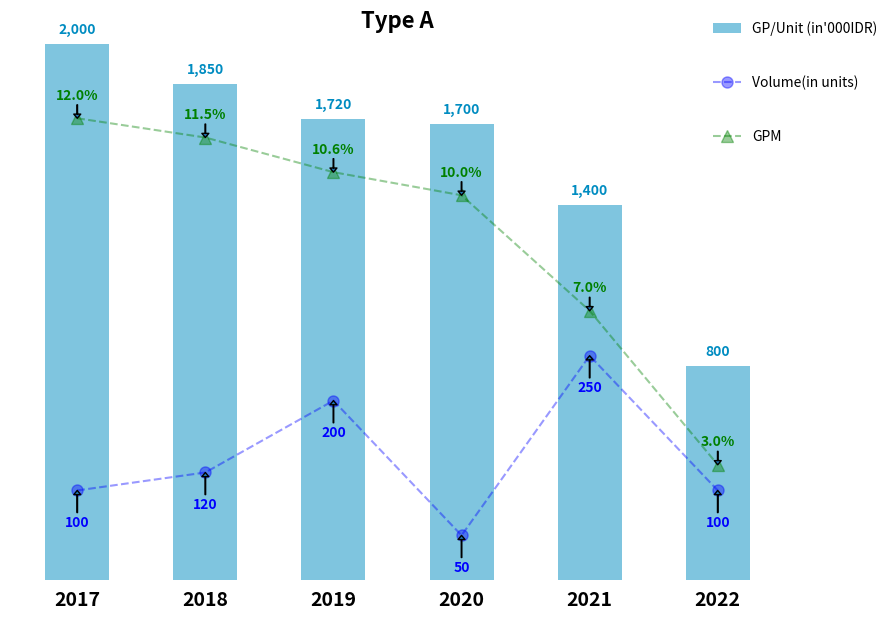

The matplotlib source for this figure:
%matplotlib notebook

import matplotlib.pyplot as plt


volume=[100,120,200,50,250,100]
gpm=[12,11.5,10.6,10,7,3]
gp_per_unit=[2000,1850,1720,1700,1400,800]
year=[2017,2018,2019,2020,2021,2022]

# Create figure and axis #1
fig, ax1 = plt.subplots(figsize=(10, 7))


# plot bar chart on axis #1
bars = ax1.bar(year, gp_per_unit, width=0.5, alpha=0.5, label="GP/Unit (in'000IDR)", color="#008cc1")

ax1.set_ylim(0, 2010)
ax1.legend(loc=(0.9,1), frameon=False)
ax1.set_title('Type A', pad=10, fontsize=16, weight='bold')

# direct label each bar with Y axis values
for bar in bars:
    height = bar.get_height()
    ax1.text(bar.get_x() + bar.get_width()/2, bar.get_height() + 40, '{:,.0f}'.format(height), 
                 ha='center', color="#008cc1", fontsize=10, weight='bold')

labels = ax1.get_xticklabels()
for label in labels:
    label.set_fontsize(14)
    label.set_fontweight('bold')
    
# set up the 2nd axis
ax2 = ax1.twinx() 
# plot line chart on axis #2
ax2.plot(year, volume,  "--o", color="blue", markersize=8, alpha=0.4, label="Volume(in units)")
ax2.set_ylim(0, 600)
ax2.legend(loc=(0.9,0.9), frameon=False)

for index in range(len(year)):
  #ax2.text(year[index]-0.3, volume[index], volume[index], size=10, color="blue", ha='center', weight="bold")
  ax2.annotate(volume[index], xy =(year[index], volume[index]), ha='center', fontweight='bold',
               xytext =(year[index], volume[index]-40), color='blue', arrowprops = dict(width=0.4, headwidth=5, headlength=3))


# set up the 3rd axis
ax3 = ax1.twinx()
# Plot line chart on axis #3
ax3.plot(year, gpm, "--^", color="green", markersize=8, alpha=0.4, label="GPM")
ax3.set_ylim(0,14)
ax3.legend(loc=(0.9,0.8), frameon=False)


for index in range(len(year)):
  #ax3.text(year[index]+0.35, gpm[index], '{:,.1f}%'.format(gpm[index]), size=10, color="green", ha='center', weight="bold")
    ax3.annotate('{:,.1f}%'.format(gpm[index]), xy =(year[index], gpm[index]), xytext =(year[index], gpm[index]+0.5), 
                 color='green', arrowprops = dict(width=0.4, headwidth=5, headlength=3), ha='center',  fontweight='bold')

# remove the frame of the chart
for spine in ax1.spines.values():
    spine.set_visible(False)# remove the frame of the chart
# remove the frame of the chart
for spine in ax2.spines.values():
    spine.set_visible(False)# remove the frame of the chart
# remove the frame of the chart
for spine in ax3.spines.values():
    spine.set_visible(False)# remove the frame of the chart
    
ax1.tick_params(left = False)
ax1.tick_params(bottom = False)
ax1.tick_params(labelleft = False)

ax2.tick_params(labelright = False)
ax2.tick_params(right = False)
ax3.tick_params(labelright = False)
ax3.tick_params(right = False)


plt.show();

#plt.savefig('example.jpg')

